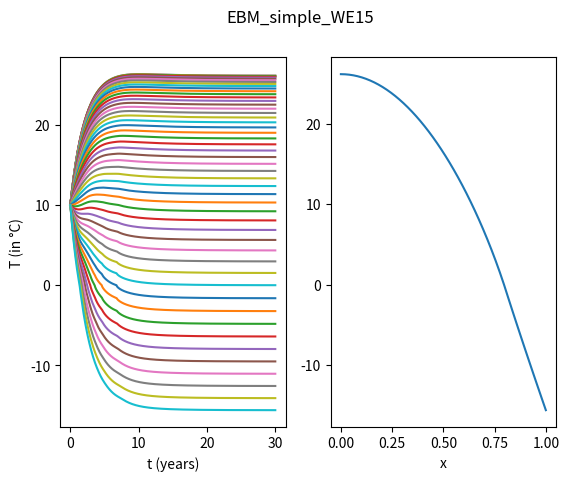

Source code (Python):
# [redacted]
#
# Reference: "How Model Complexity Influences Sea Ice Stability",
# T.J.W. Wagner & I. Eisenman, J Clim (2015)
#
# WE15_EBM_simple.m:
# This code describes the EBM as discussed in Sec. 2b of the article above,
# hereafter WE15. Here we use central difference spatial integration and
# time stepping with MATLAB's ode45.
#
# The code WE15_EBM_fast.m, on the other hand, uses a faster, but more
# complicated formulation of the diffusion operator and Implicit Euler time
# stepping.
#
# Parameters are as described in WE15, table 1. Note that we do not include
# ocean heat flux convergence or a seasonal cylce in the forcing
# (equivalent to S_1 = F_b = 0 in WE15). This code uses an ice albedo when
# T<0 (WE15 instead uses the condition E<0, which is appropriate for the
# inclusion of a seasonal cycle in ice thickness). In this code, we define
# T = Ts - Tm, where Ts is the surface temperature and Tm the melting point
# (WE15, by contrast, defines T = Ts).
#
# [redacted]
# [email redacted] or [email redacted]
##-------------------------------------------------------------------------
import numpy as np
from scipy.integrate import odeint
import matplotlib.pyplot as plt
##Model parameters (WE15, Table 1 and Section 2d) -------------------------
D = 0.6 # diffusivity for heat transport (W m^-2 K^-1)
A = 193 # OLR when T = 0 (W m^-2)
B = 2.1 # OLR temperature dependence (W m^-2 K^-1)
cw = 9.8 # ocean mixed layer heat capacity (W yr m^-2 K^-1)
S0 = 420 # insolation at equator (W m^-2)
S2 = 240 # insolation spatial dependence (W m^-2)
a0 = 0.7 # ice-free co-albedo at equator
a2 = 0.1 # ice=free co-albedo spatial dependence
ai = 0.4 # co-albedo where there is sea ice
F = 0 # radiative forcing (W m^-2)
# -------------------------------------------------------------------------
n = 50 # grid resolution (number of points between equator and pole)
x = np.linspace(0,1,n)
dx = 1.0/(n-1)
S = S0-S2*x**2 # insolation [WE15 eq. (3) with S_1 = 0]
aw = a0-a2*x**2 # open water albedo
# ODE with spatial finite differencing-------------------------------------
def odefunc(T,t):
    alpha = aw*(T>0)+ai*(T<0)
    C = alpha*S-A+F
    Tdot = np.zeros(x.shape)
    # solve c_wdT/dt = D(1-x^2)d^
    for i in range(1,n-1):
        Tdot[i]=(D/dx**2)*(1-x[i]**2)*(T[i+1]-2*T[i]+T[i-1])-(D*x[i]/dx)*(T[i+1]-T[i-1])
        # solve c_w dT/dt = D (1-x^2) d^2 T/dx^2 - 2 x D dT/dx + C - B T [cf. WE15 eq. (2)]
        # use central difference
        Tdot[0] = D*2*(T[1]-T[0])/dx**2
        Tdot[-1] = -D*2*x[-1]*(T[-1]-T[-2])/dx
        f = (Tdot+C-B*T)/cw
    return f
 
T0 = 10*np.ones(x.shape) # initial condition (constant temp. 10C everywhere)
time = np.linspace(0.0,30.0,1000) # time span in years
sol = odeint(odefunc,T0,time) # solve
 
fig = plt.figure(1)
fig.suptitle('EBM_simple_WE15')
plt.subplot(121)
plt.plot(time,sol)
plt.xlabel('t (years)')
plt.ylabel('T (in °C)')
plt.subplot(122)
plt.plot(x,sol[-1,:])
plt.xlabel('x')
plt.show()
 
